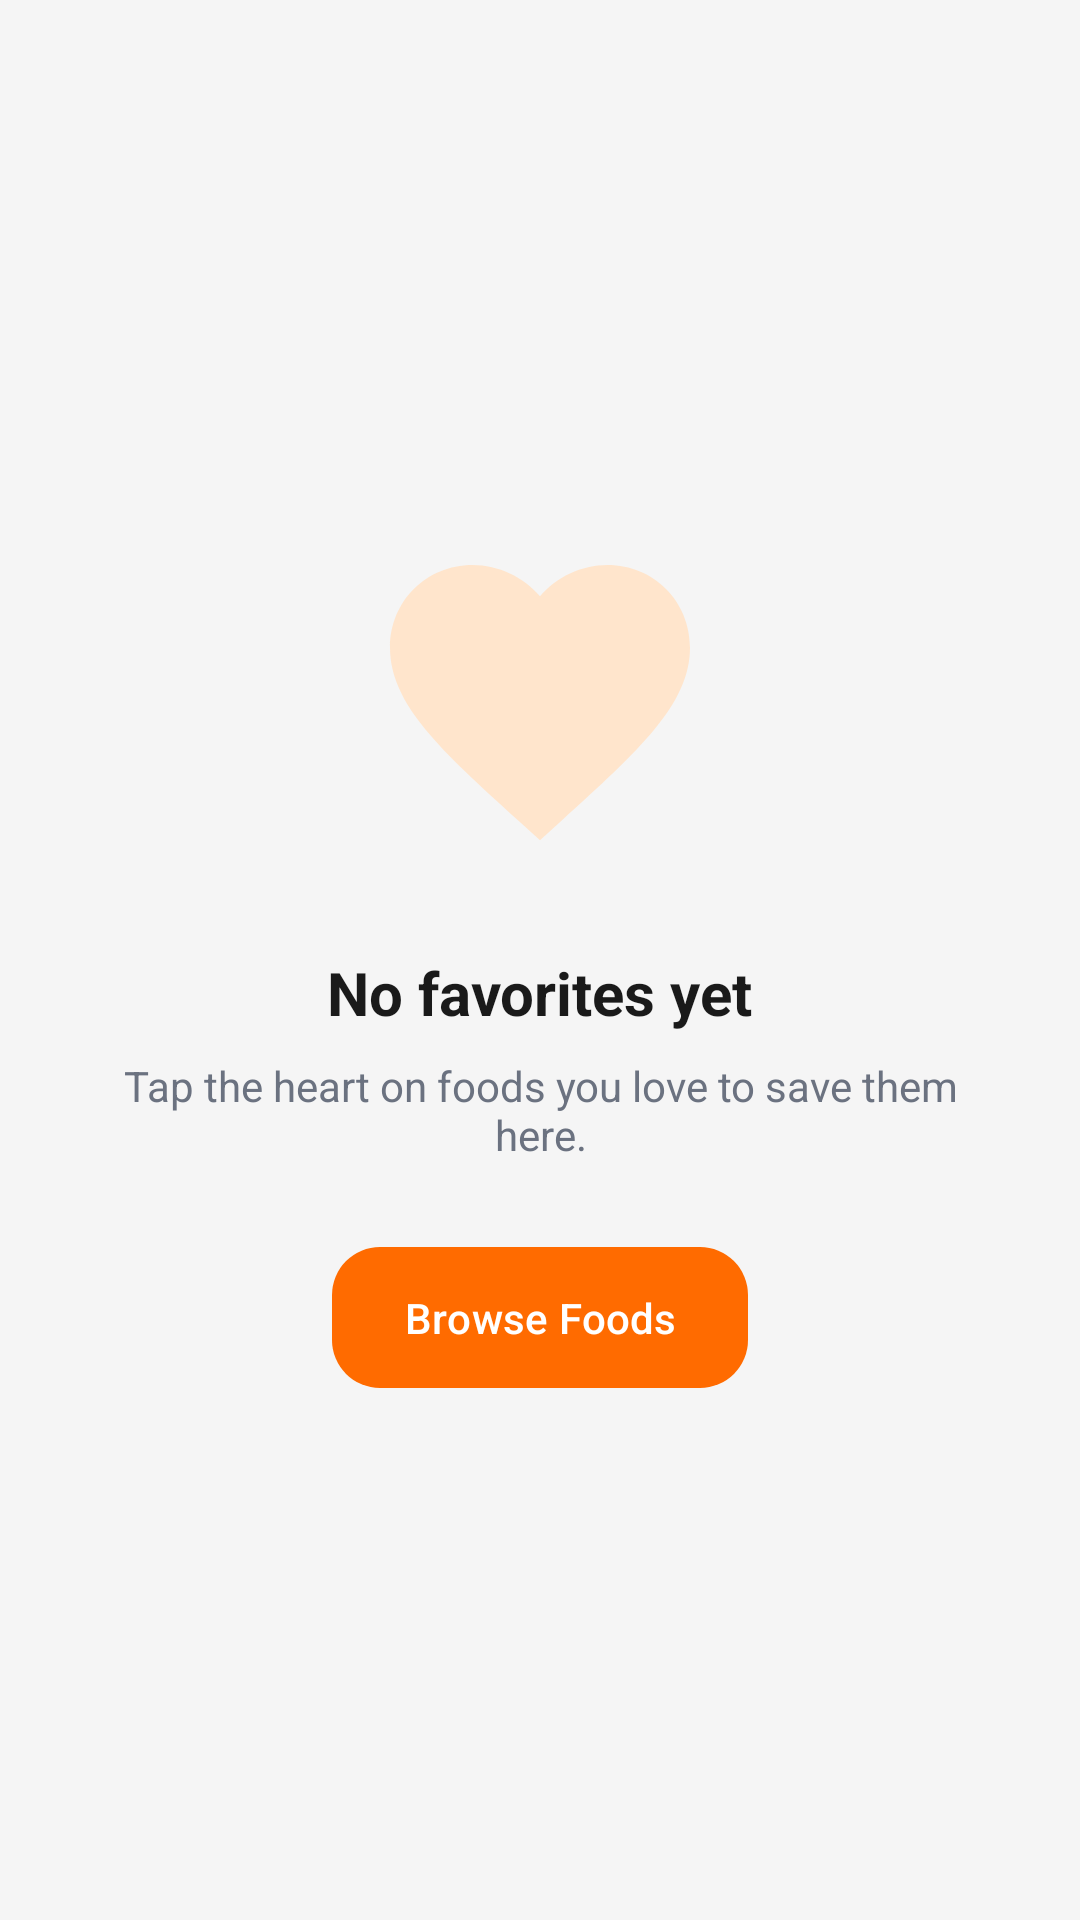

Layout XML and referenced resources for this Android screen:
<!-- AndroidManifest.xml: application theme Theme.QueueApp -->
<!-- res/layout/layout_empty_favorites.xml -->
<?xml version="1.0" encoding="utf-8"?>
<LinearLayout xmlns:android="http://schemas.android.com/apk/res/android"
    xmlns:app="http://schemas.android.com/apk/res-auto"
    android:layout_width="match_parent"
    android:layout_height="match_parent"
    android:gravity="center"
    android:orientation="vertical"
    android:padding="@dimen/spacing_xl">

    <ImageView
        android:layout_width="120dp"
        android:layout_height="120dp"
        android:contentDescription="@null"
        android:src="@drawable/ic_empty_favorites" />

    <TextView
        android:layout_width="wrap_content"
        android:layout_height="wrap_content"
        android:layout_marginTop="@dimen/spacing_lg"
        android:text="@string/empty_favorites"
        android:textColor="@color/text_primary"
        android:textSize="20sp"
        android:textStyle="bold" />

    <TextView
        android:layout_width="wrap_content"
        android:layout_height="wrap_content"
        android:layout_marginTop="@dimen/spacing_sm"
        android:gravity="center"
        android:text="@string/empty_favorites_desc"
        android:textColor="@color/text_secondary" />

    <com.google.android.material.button.MaterialButton
        android:id="@+id/btnBrowseFoods"
        android:layout_width="wrap_content"
        android:layout_height="wrap_content"
        android:layout_marginTop="@dimen/spacing_lg"
        android:text="@string/browse_foods"
        app:backgroundTint="@color/primary" />
</LinearLayout>
<!-- resources referenced by this layout -->
<resources>
  <color name="primary">#FF6B00</color>
  <color name="text_primary">#1A1A1A</color>
  <color name="text_secondary">#6B7280</color>
  <dimen name="spacing_lg">24dp</dimen>
  <dimen name="spacing_sm">8dp</dimen>
  <dimen name="spacing_xl">32dp</dimen>
  <!-- drawable ic_empty_favorites (drawable) -->
  <?xml version="1.0" encoding="utf-8"?>
  <vector xmlns:android="http://schemas.android.com/apk/res/android"
      android:width="120dp"
      android:height="120dp"
      android:viewportWidth="24"
      android:viewportHeight="24">
      <path
          android:fillColor="@color/accent"
          android:pathData="M12,21.35l-1.45,-1.32C5.4,15.36 2,12.28 2,8.5 2,5.42 4.42,3 7.5,3c1.74,0 3.41,0.81 4.5,2.09C13.09,3.81 14.76,3 16.5,3 19.58,3 22,5.42 22,8.5c0,3.78 -3.4,6.86 -8.55,11.54L12,21.35z" />
  </vector>
  <string name="browse_foods">Browse Foods</string>
  <string name="empty_favorites">No favorites yet</string>
  <string name="empty_favorites_desc">Tap the heart on foods you love to save them here.</string>
  <style name="Theme.QueueApp" parent="Base.Theme.QueueApp" />
  <color name="accent">#FFE5CC</color>
  <style name="Base.Theme.QueueApp" parent="Theme.Material3.DayNight.NoActionBar">
          <item name="colorPrimary">@color/primary</item>
          <item name="colorPrimaryDark">@color/primary_dark</item>
          <item name="colorSecondary">@color/secondary</item>
          <item name="colorOnPrimary">@color/white</item>
          <item name="colorOnSecondary">@color/text_primary</item>
          <item name="android:colorBackground">@color/background</item>
          <item name="colorSurface">@color/surface</item>
          <item name="colorOnSurface">@color/text_primary</item>
          <item name="android:statusBarColor">@android:color/transparent</item>
          <item name="android:navigationBarColor">@android:color/transparent</item>
          <item name="android:windowLightStatusBar" tools:targetApi="m">true</item>
          <item name="android:windowLightNavigationBar" tools:targetApi="o_mr1">true</item>
          <item name="materialButtonStyle">@style/Widget.QueueApp.Button</item>
          <item name="textInputStyle">@style/Widget.QueueApp.TextInputLayout</item>
          <item name="materialSwitchStyle">@style/Widget.QueueApp.Switch</item>
      </style>
  <color name="primary_dark">#E55F00</color>
  <color name="secondary">#FF8F33</color>
  <color name="white">#FFFFFFFF</color>
  <color name="background">#F5F5F5</color>
  <color name="surface">#FFFFFF</color>
  <style name="Widget.QueueApp.Button" parent="Widget.Material3.Button">
          <item name="cornerRadius">16dp</item>
          <item name="android:textAllCaps">false</item>
          <item name="android:paddingTop">14dp</item>
          <item name="android:paddingBottom">14dp</item>
          <item name="android:fontFamily">sans-serif-medium</item>
      </style>
  <style name="Widget.QueueApp.TextInputLayout" parent="Widget.Material3.TextInputLayout.OutlinedBox">
          <item name="boxCornerRadiusTopStart">14dp</item>
          <item name="boxCornerRadiusTopEnd">14dp</item>
          <item name="boxCornerRadiusBottomStart">14dp</item>
          <item name="boxCornerRadiusBottomEnd">14dp</item>
      </style>
  <style name="Widget.QueueApp.Switch" parent="Widget.Material3.CompoundButton.MaterialSwitch">
          <item name="thumbTint">@color/switch_thumb_tint</item>
          <item name="trackTint">@color/switch_track_tint</item>
      </style>
</resources>
